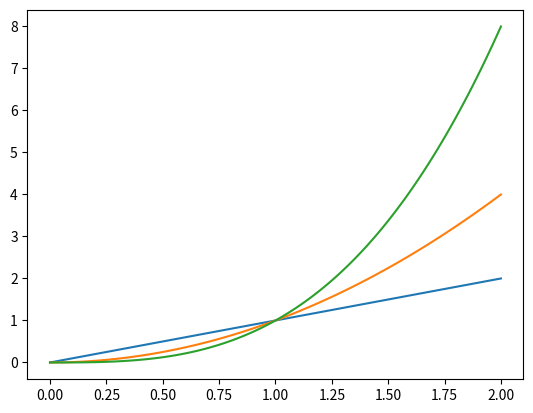

This chart was generated by the following Python code:
import numpy as np
import matplotlib.pyplot as plt

x = np.linspace(0, 2, 100)

# wykresy mogą być też dodawane do płótna definicja po definicji zamiast w pojedynczym wywołaniu funkcji plot()
# tutaj użyty został również parametr label, który określa etykietę danego wykresu w legendzie
plt.plot(x, x, label='liniowa')
plt.plot(x, x**2, label='kwadratowa')
plt.plot(x, x**3, label='sześcienna')
